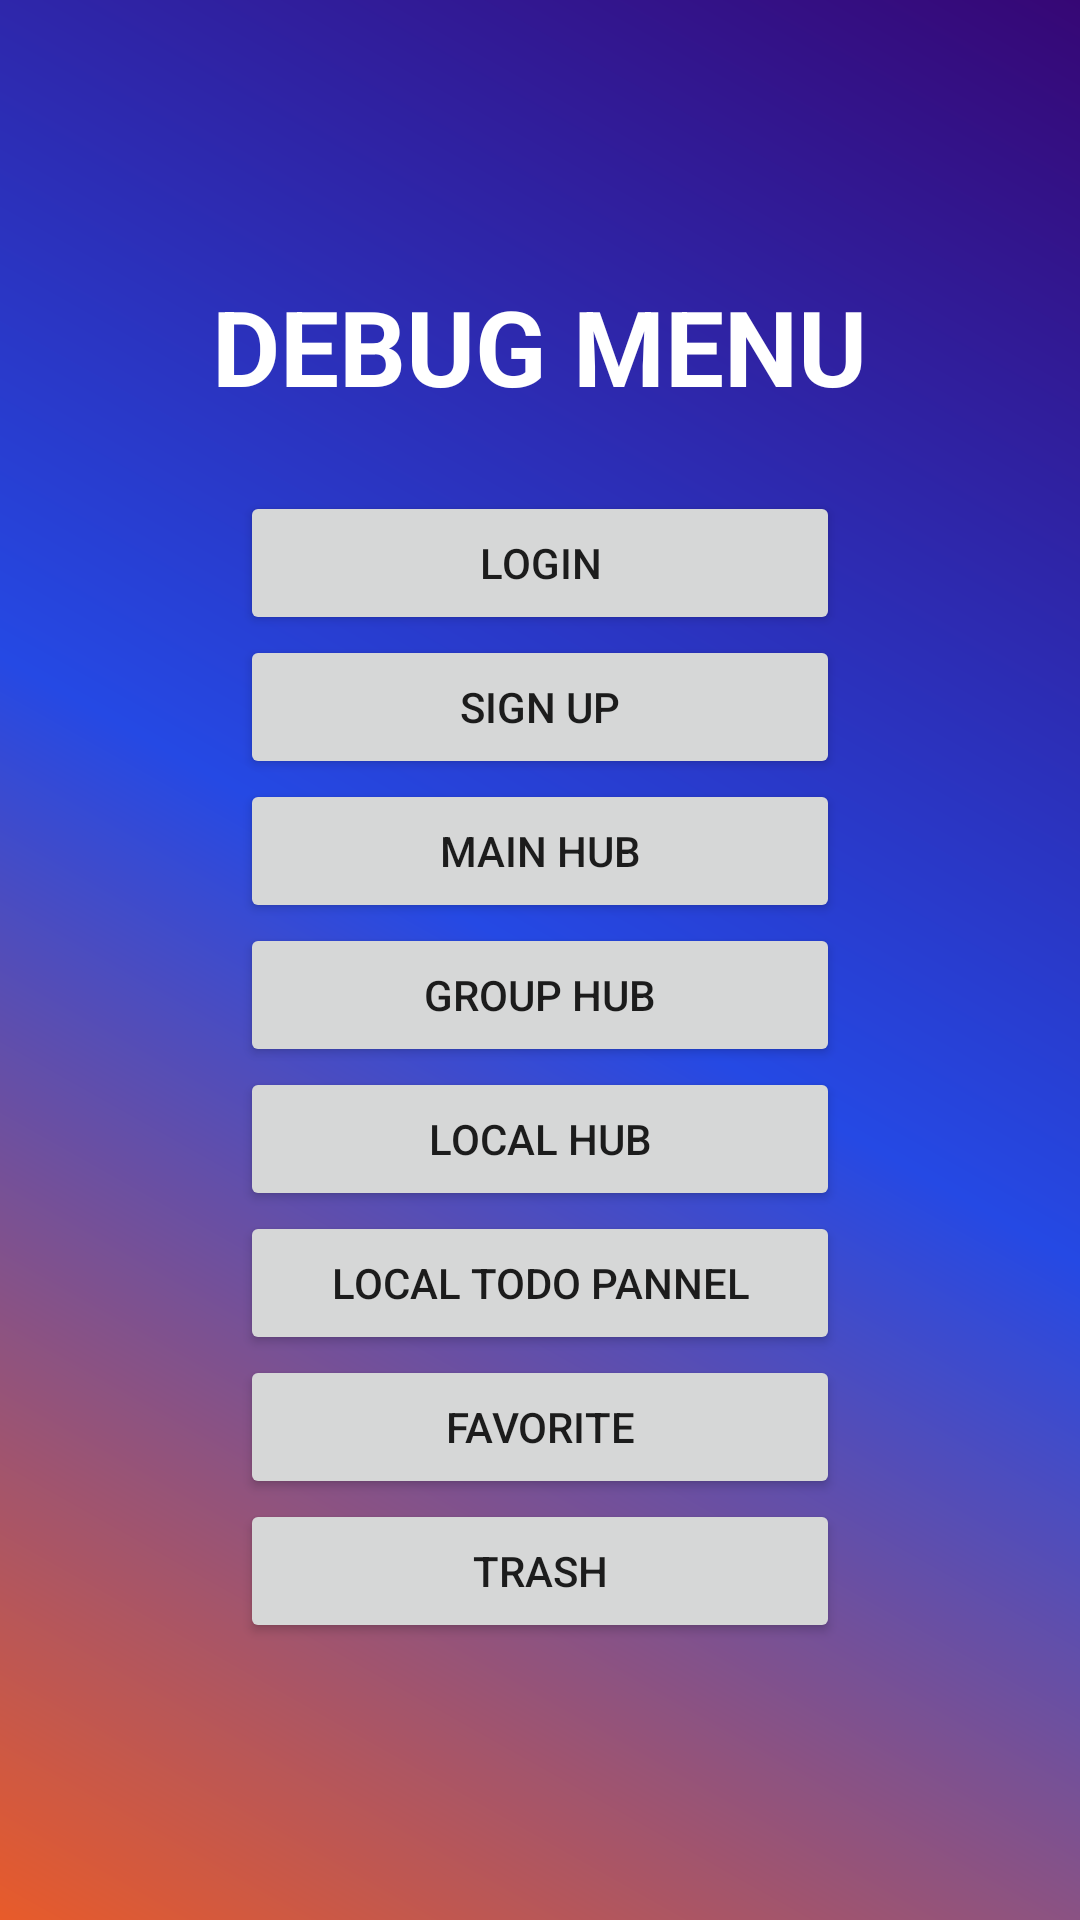

Here is an Android app screen rendered from its layout file. Give the layout XML and the strings, colors and styles it references.
<!-- AndroidManifest.xml: application theme Theme.SchedNet -->
<!-- res/layout/activity_debug_menu.xml -->
<?xml version="1.0" encoding="utf-8"?>
<LinearLayout xmlns:android="http://schemas.android.com/apk/res/android"
    android:layout_width="match_parent"
    android:layout_height="match_parent"
    android:gravity="center"
    android:orientation="vertical"
    android:background="@drawable/debug_menu_quip"
    >

    

    <TextView
        android:layout_width="wrap_content"
        android:layout_height="wrap_content"
        android:textSize="35sp"
        android:text="DEBUG MENU"
        android:textStyle="bold"
        android:textColor="@color/white"
        android:layout_marginBottom="25dp"
        />

    <Button
        android:layout_width="200dp"
        android:layout_height="wrap_content"
        android:text="login"
        android:onClick="callLogin"
        android:contentDescription="@string/dmuu_content_descr"
        />
    <Button
        android:layout_width="200dp"
        android:layout_height="wrap_content"
        android:text="sign up"
        android:onClick="callSignUP"
        android:contentDescription="@string/dmuu_content_descr"
        />
    <Button
        android:layout_width="200dp"
        android:layout_height="wrap_content"
        android:text="main hub"
        android:onClick="callMainHub"
        android:contentDescription="@string/dmuu_content_descr"
        />
    <Button
        android:layout_width="200dp"
        android:layout_height="wrap_content"
        android:text="group hub"
        android:onClick="callGroupHub"
        android:contentDescription="@string/dmuu_content_descr"
        />
    <Button
        android:layout_width="200dp"
        android:layout_height="wrap_content"
        android:text="local hub"
        android:onClick="callLocalHub"
        android:contentDescription="@string/dmuu_content_descr"
        />
    <Button
        android:id="@+id/button_tdo_pnl"
        android:layout_width="200dp"
        android:layout_height="wrap_content"
        android:text="local todo pannel"
        android:onClick="callLocalTDOPannel"
        android:contentDescription="@string/dmuu_content_descr"
        />
    <Button
        android:layout_width="200dp"
        android:layout_height="wrap_content"
        android:text="favorite"
        android:onClick="callFavorite"
        android:contentDescription="@string/dmuu_content_descr"
        />
    <Button
        android:layout_width="200dp"
        android:layout_height="wrap_content"
        android:text="trash"
        android:onClick="callTrash"
        android:contentDescription="@string/dmuu_content_descr"
        />

</LinearLayout>
<!-- resources referenced by this layout -->
<resources>
  <color name="white">#FFFFFFFF</color>
  <!-- drawable debug_menu_quip (drawable) -->
  <?xml version="1.0" encoding="utf-8"?>
  <shape xmlns:android="http://schemas.android.com/apk/res/android"
      android:shape="rectangle" >
  
      <gradient
          android:angle="45"
          android:endColor="#360775"
          android:centerColor="#2549E4"
          android:startColor="#E85B2A"
          android:type="linear" />
  
  </shape>
  <style name="Theme.SchedNet" parent="Theme.MaterialComponents.DayNight.NoActionBar">
          
          <item name="colorPrimary">@color/temptheme_alpha</item>
          <item name="colorPrimaryVariant">@color/temptheme_beta</item>
          <item name="colorOnPrimary">@color/black</item>
          
          <item name="colorSecondary">@color/black</item>
          <item name="colorSecondaryVariant">@color/teal_700</item>
          <item name="colorOnSecondary">@color/white</item>
          
          <item name="android:statusBarColor" tools:targetApi="l">?attr/colorPrimaryVariant</item>
          
      </style>
  <color name="temptheme_alpha">#FFC9C9C9</color>
  <color name="temptheme_beta">#FF00E814</color>
  <color name="black">#FF000000</color>
  <color name="teal_700">#FF018786</color>
</resources>
